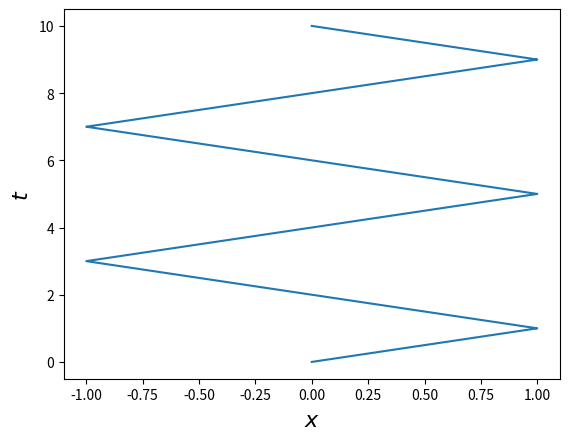

Python code for this plot:
'''
Code to simulate a particle moving in free space, constrained to be within
a box.

soln.t_events returns a 2D array. The first element returns the event that fired,
in the same order they were provided to solve_ivp
The second element is the time at which it was fired
'''

import numpy as np
import matplotlib.pyplot as plt
from scipy.integrate import solve_ivp

def free_particle(t, y, thickness):
    return [y[1], 0]

def right_wall(t, y, thickness):
    return thickness-y[0]

def left_wall(t, y, thickness):
    return -thickness-y[0]
right_wall.terminal = True
left_wall.terminal = True

# [x, xdot]
initial_conditions = [0, 1]
t0 = 0
tf = 10
x = []
t = []
thickness = 1

'''
Issues:
'''
for i in range(100):
    soln = solve_ivp(free_particle, [t0, tf], initial_conditions, args=(thickness,),
                     events=(right_wall, left_wall), dense_output=True)
    t_impact = soln.t_events[0]
    
    # Calculating solution up until end of integration (bounce or tf)  
    t_end = soln.t[-1]
    
    num_timesteps = 2048
    tvals = np.linspace(t0, t_end, num_timesteps)
    
    new_sol = soln.sol(tvals)
    x_impact = new_sol[0][-1]

    x.append(new_sol[0])
    t.append(tvals)
    print("Impact x="+str(new_sol[0][-1]))
        
    if soln.status == 1:
        '''If a bounce occurred, make new initial conditions and range
        of t for repeat. Need if statement to kick ball away from the wall to 
        prevent it getting stuck.'''
        vx = new_sol[1][-1]
        if vx > 0:
            bump = -1e-10
        else:
            bump = 1e-10
        initial_conditions = (new_sol[0][-1] + bump, -new_sol[1][-1])
        t0 = t_end
    else:
        # When we reach tf, break loop
        break

x = np.concatenate(x)
t = np.concatenate(t)
fig, ax = plt.subplots()
ax.plot(x, t)
ax.set_xlabel("$x$", fontsize=16)
ax.set_ylabel("$t$", fontsize=16)